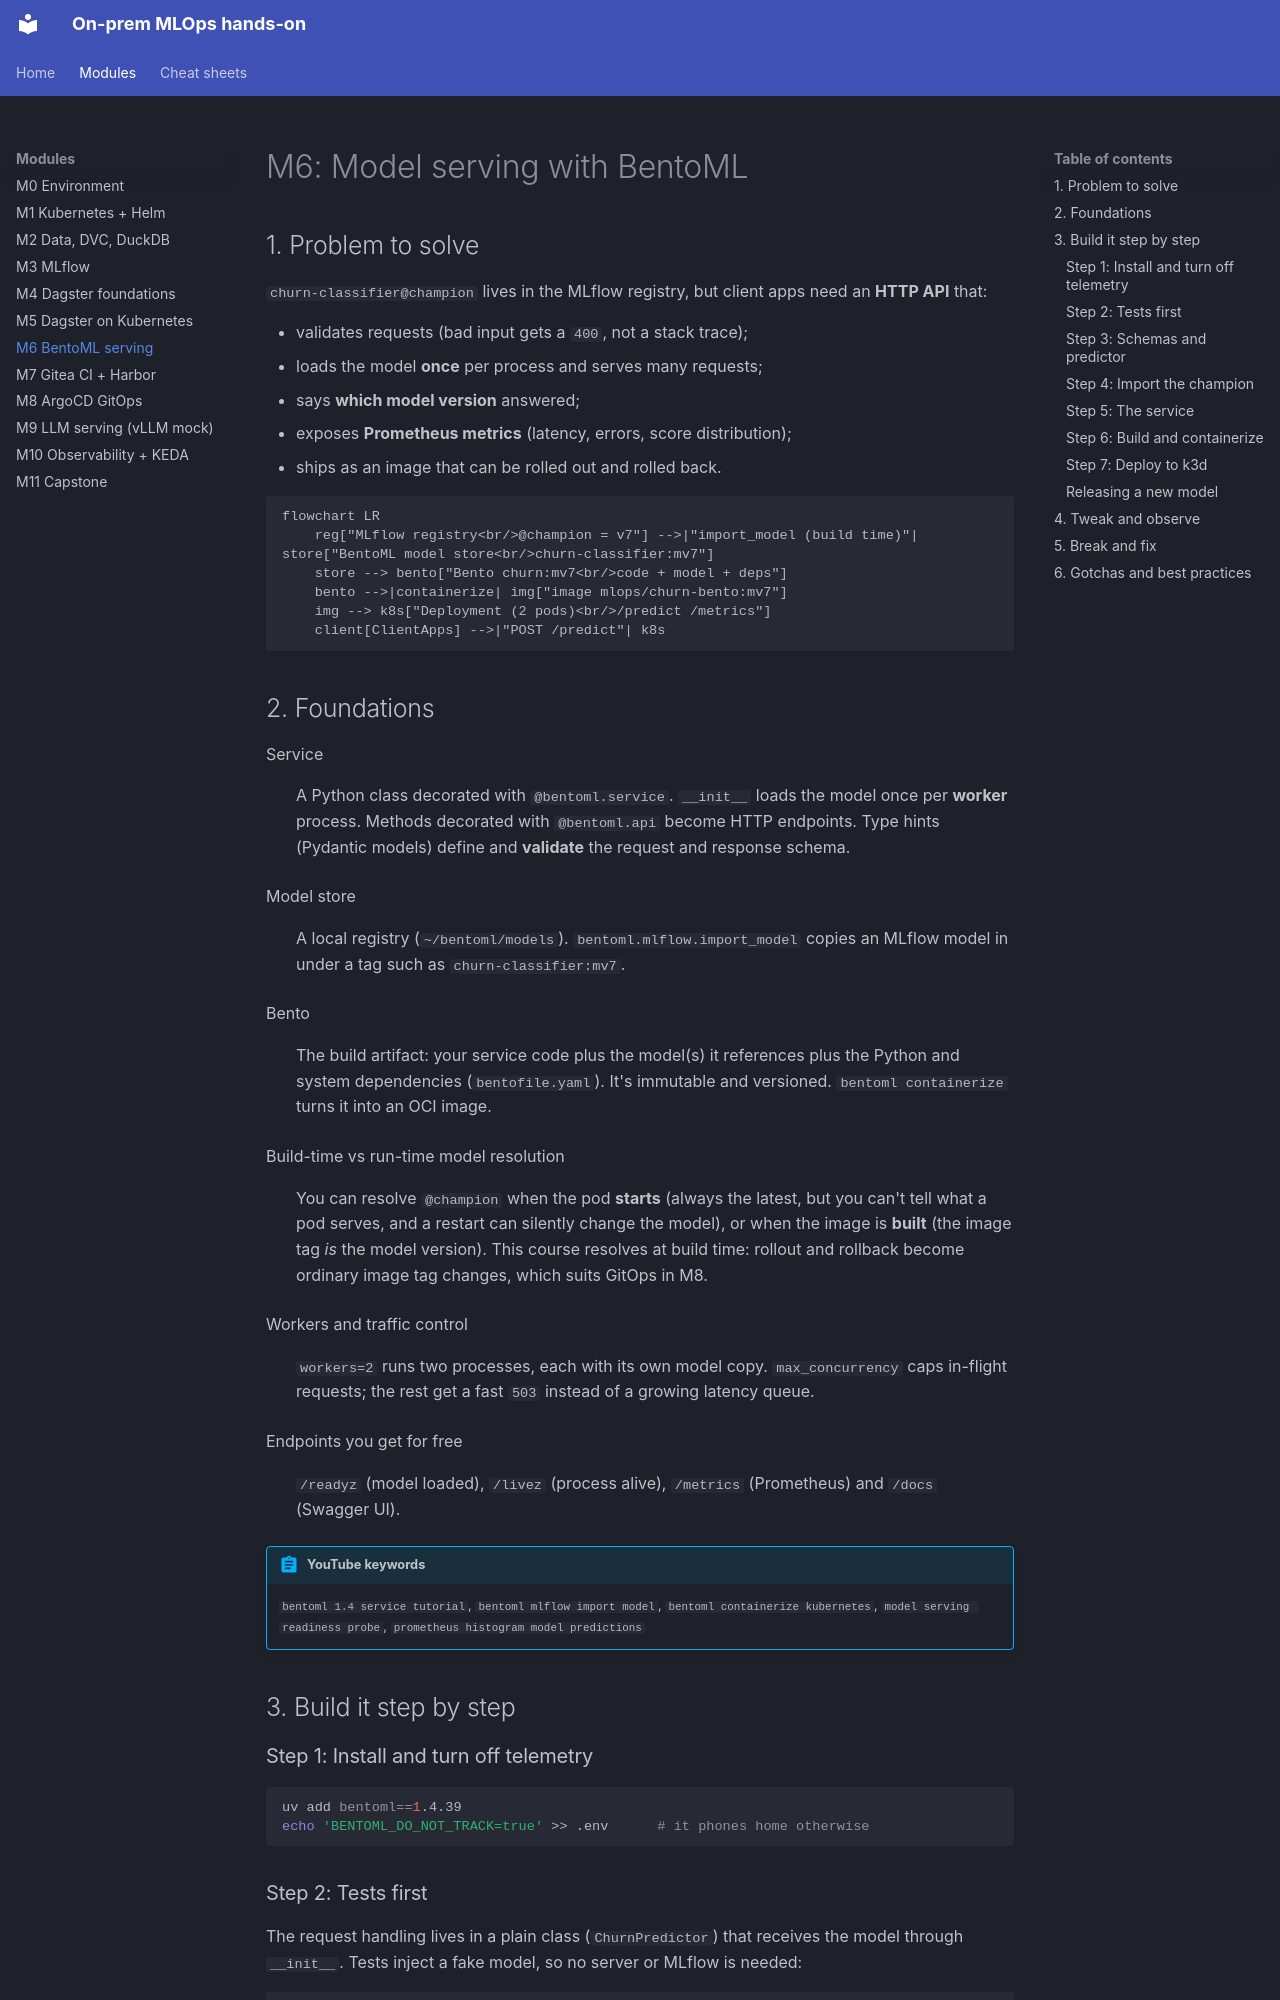

repository: codemonkey-df/mlops-hands-on-course · page: modules/m06-bentoml/index.html · generator: mkdocs

# M6: Model serving with BentoML

## 1. Problem to solve

`churn-classifier@champion` lives in the MLflow registry, but client apps need an **HTTP API** that:

- validates requests (bad input gets a `400`, not a stack trace);
- loads the model **once** per process and serves many requests;
- says **which model version** answered;
- exposes **Prometheus metrics** (latency, errors, score distribution);
- ships as an image that can be rolled out and rolled back.

```mermaid
flowchart LR
    reg["MLflow registry<br/>@champion = v7"] -->|"import_model (build time)"| store["BentoML model store<br/>churn-classifier:mv7"]
    store --> bento["Bento churn:mv7<br/>code + model + deps"]
    bento -->|containerize| img["image mlops/churn-bento:mv7"]
    img --> k8s["Deployment (2 pods)<br/>/predict /metrics"]
    client[ClientApps] -->|"POST /predict"| k8s
```

## 2. Foundations

Service
:   A Python class decorated with `@bentoml.service`. `__init__` loads the model once per **worker** process. Methods decorated with `@bentoml.api` become HTTP endpoints. Type hints (Pydantic models) define and **validate** the request and response schema.

Model store
:   A local registry (`~/bentoml/models`). `bentoml.mlflow.import_model` copies an MLflow model in under a tag such as `churn-classifier:mv7`.

Bento
:   The build artifact: your service code plus the model(s) it references plus the Python and system dependencies (`bentofile.yaml`). It's immutable and versioned. `bentoml containerize` turns it into an OCI image.

Build-time vs run-time model resolution
:   You can resolve `@champion` when the pod **starts** (always the latest, but you can't tell what a pod serves, and a restart can silently change the model), or when the image is **built** (the image tag *is* the model version). This course resolves at build time: rollout and rollback become ordinary image tag changes, which suits GitOps in M8.

Workers and traffic control
:   `workers=2` runs two processes, each with its own model copy. `max_concurrency` caps in-flight requests; the rest get a fast `503` instead of a growing latency queue.

Endpoints you get for free
:   `/readyz` (model loaded), `/livez` (process alive), `/metrics` (Prometheus) and `/docs` (Swagger UI).

!!! abstract "YouTube keywords"
    `bentoml 1.4 service tutorial`, `bentoml mlflow import model`, `bentoml containerize kubernetes`, `model serving readiness probe`, `prometheus histogram model predictions`

## 3. Build it step by step

### Step 1: Install and turn off telemetry

```bash
uv add bentoml==1.4.39
echo 'BENTOML_DO_NOT_TRACK=true' >> .env      # it phones home otherwise
```

### Step 2: Tests first

The request handling lives in a plain class (`ChurnPredictor`) that receives the model through `__init__`. Tests inject a fake model, so no server or MLflow is needed:

```python title="tests/test_serving.py"
--8<-- "reference/m06/tests/test_serving.py"
```

### Step 3: Schemas and predictor

```python title="src/mlops_course/serving/predictor.py"
--8<-- "reference/m06/src/mlops_course/serving/predictor.py"
```
